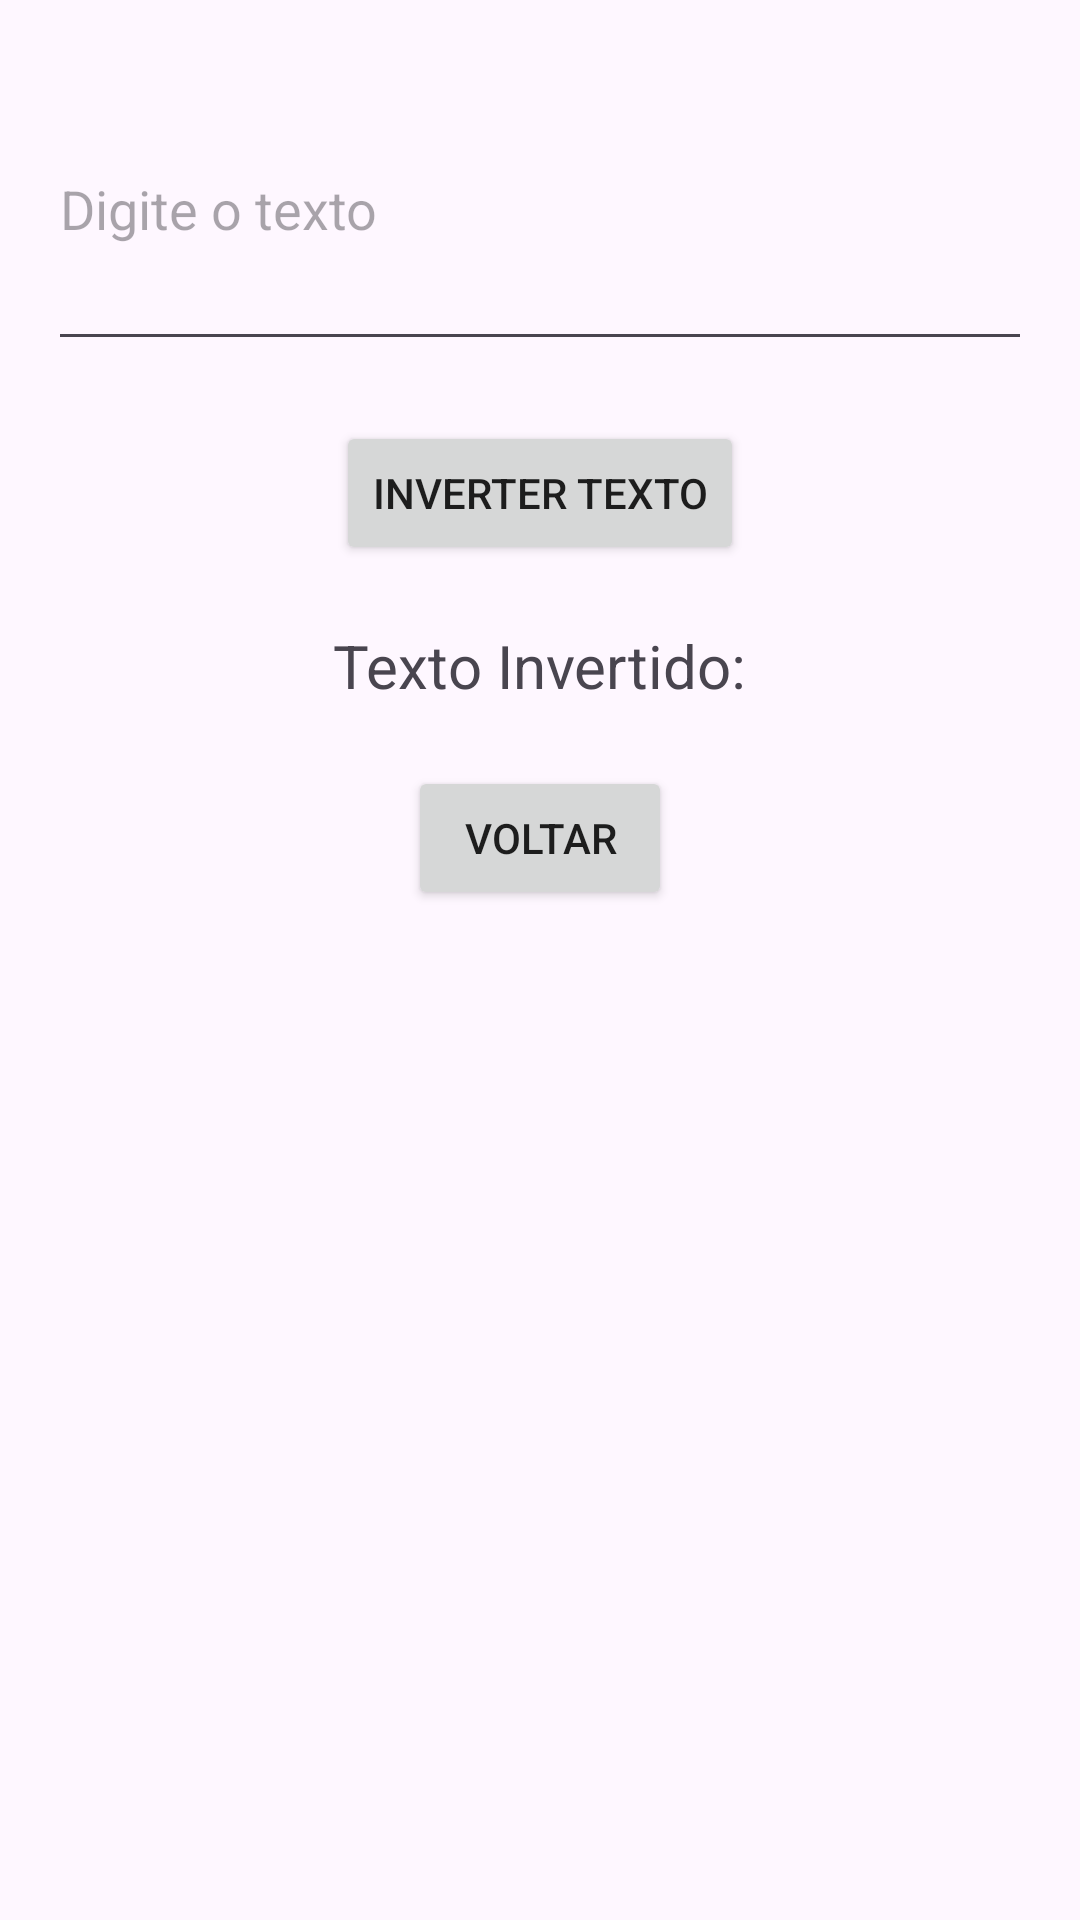

Reconstruct the res/layout file that produces this screen, plus the resources it refers to.
<!-- AndroidManifest.xml: application theme Theme.MyAula07Prova -->
<!-- res/layout/activity_inversor_palavras.xml -->
<?xml version="1.0" encoding="utf-8"?>
<RelativeLayout xmlns:android="http://schemas.android.com/apk/res/android"
    xmlns:tools="http://schemas.android.com/tools"
    android:layout_width="match_parent"
    android:layout_height="match_parent"
    android:padding="16dp"
    tools:context=".InversorPalavrasActivity">

    <EditText
        android:id="@+id/editTextTexto"
        android:layout_width="match_parent"
        android:layout_height="wrap_content"
        android:hint="Digite o texto"
        android:inputType="textMultiLine"
        android:lines="4" />

    <Button
        android:id="@+id/buttonInverterTexto"
        android:layout_width="wrap_content"
        android:layout_height="wrap_content"
        android:layout_below="@id/editTextTexto"
        android:layout_centerHorizontal="true"
        android:textColor="#1d1d1d"
        android:layout_marginTop="20dp"
        android:text="Inverter Texto" />

    <TextView
        android:id="@+id/textViewTextoInvertido"
        android:layout_width="wrap_content"
        android:layout_height="wrap_content"
        android:layout_below="@id/buttonInverterTexto"
        android:layout_centerHorizontal="true"
        android:layout_marginTop="20dp"
        android:text="Texto Invertido:"
        android:textSize="20sp" />

    <Button
        android:id="@+id/buttonVoltar"
        android:layout_width="wrap_content"
        android:layout_height="wrap_content"
        android:layout_below="@id/textViewTextoInvertido"
        android:layout_centerHorizontal="true"
        android:layout_marginTop="20dp"
        android:textColor="#1d1d1d"
        android:text="Voltar" />


</RelativeLayout>
<!-- resources referenced by this layout -->
<resources>
  <style name="Theme.MyAula07Prova" parent="Base.Theme.MyAula07Prova" />
  <style name="Base.Theme.MyAula07Prova" parent="Theme.Material3.DayNight.NoActionBar">
          
          
      </style>
</resources>
